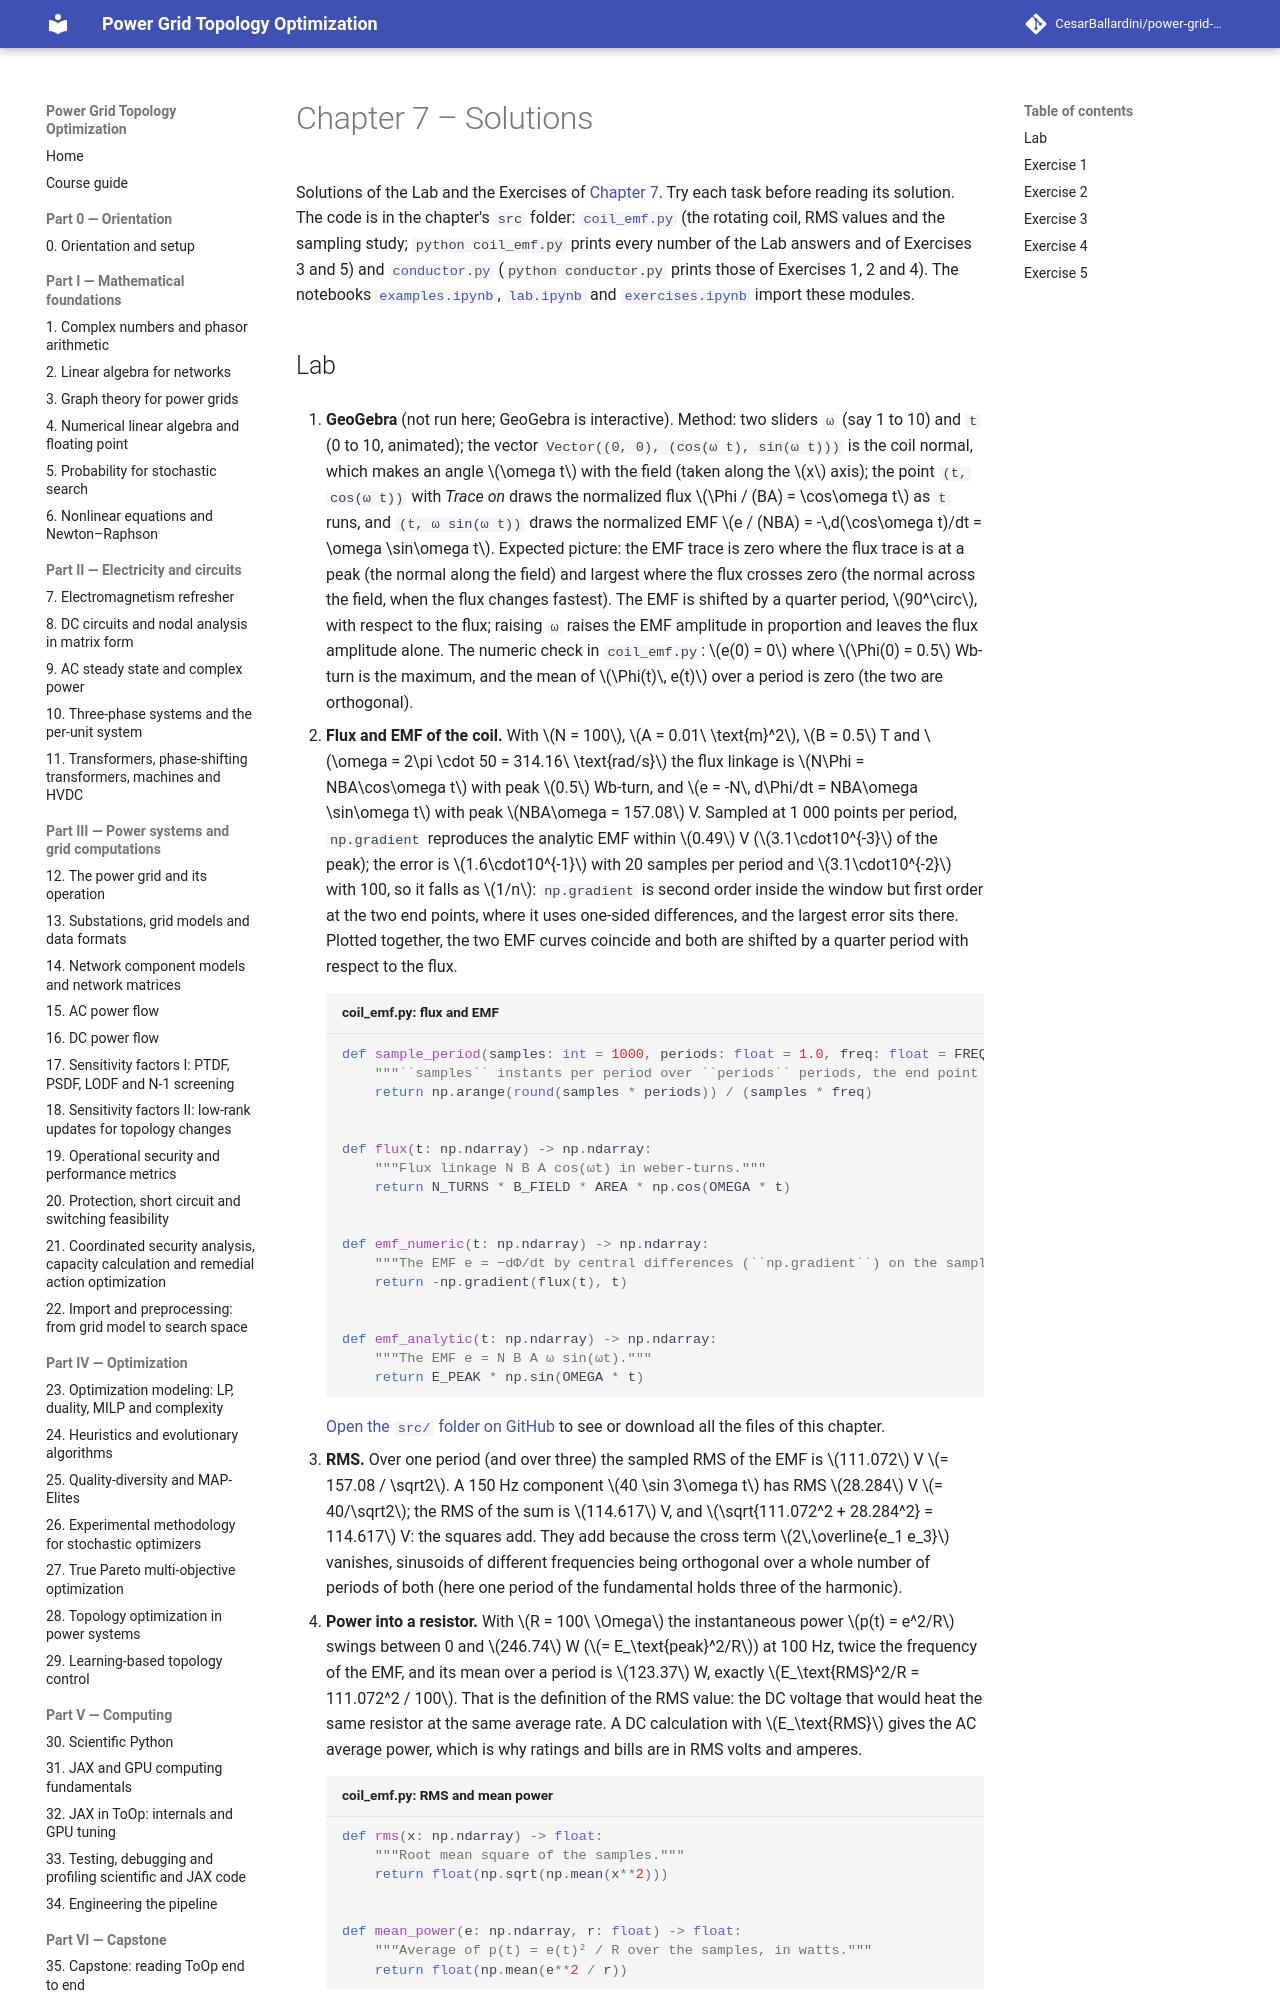

repository: CesarBallardini/power-grid-topology-optimization-course · page: 0.2.0/part-2-circuits/ch07-electromagnetism/solutions/index.html · generator: mkdocs

# Chapter 7 – Solutions

Solutions of the Lab and the Exercises of [Chapter 7](index.md). Try each task before reading its solution.
The code is in the chapter's `src` folder: [`coil_emf.py`](src/coil_emf.py) (the rotating coil, RMS values and
the sampling study; `python coil_emf.py` prints every number of the Lab answers and of Exercises 3 and 5) and
[`conductor.py`](src/conductor.py) (`python conductor.py` prints those of Exercises 1, 2 and 4). The notebooks
[`examples.ipynb`](src/examples.ipynb), [`lab.ipynb`](src/lab.ipynb) and [`exercises.ipynb`](src/exercises.ipynb)
import these modules.

## Lab

1. **GeoGebra** (not run here; GeoGebra is interactive). Method: two sliders `ω` (say 1 to 10) and `t`
   (0 to 10, animated); the vector `Vector((0, 0), (cos(ω t), sin(ω t)))` is the coil normal, which makes an
   angle $\omega t$ with the field (taken along the $x$ axis); the point `(t, cos(ω t))` with *Trace on*
   draws the normalized flux $\Phi / (BA) = \cos\omega t$ as `t` runs, and `(t, ω sin(ω t))` draws the
   normalized EMF $e / (NBA) = -\,d(\cos\omega t)/dt = \omega \sin\omega t$. Expected picture: the EMF trace
   is zero where the flux trace is at a peak (the normal along the field) and largest where the flux crosses
   zero (the normal across the field, when the flux changes fastest). The EMF is shifted by a quarter period,
   $90^\circ$, with respect to the flux; raising `ω` raises the EMF amplitude in proportion and leaves the
   flux amplitude alone. The numeric check in `coil_emf.py`: $e(0) = 0$ where $\Phi(0) = 0.5$ Wb-turn is
   the maximum, and the mean of $\Phi(t)\, e(t)$ over a period is zero (the two are orthogonal).

2. **Flux and EMF of the coil.** With $N = 100$, $A = 0.01\ \text{m}^2$, $B = 0.5$ T and
   $\omega = 2\pi \cdot 50 = 314.16\ \text{rad/s}$ the flux linkage is $N\Phi = NBA\cos\omega t$ with peak
   $0.5$ Wb-turn, and $e = -N\, d\Phi/dt = NBA\omega \sin\omega t$ with peak $NBA\omega = 157.08$ V. Sampled
   at 1 000 points per period, `np.gradient` reproduces the analytic EMF within $0.49$ V ($3.1\cdot10^{-3}$ of
   the peak); the error is $1.6\cdot10^{-1}$ with 20 samples per period and $3.1\cdot10^{-2}$ with 100, so it
   falls as $1/n$: `np.gradient` is second order inside the window but first order at the two end points,
   where it uses one-sided differences, and the largest error sits there. Plotted together, the two EMF curves
   coincide and both are shifted by a quarter period with respect to the flux.

    ```python title="coil_emf.py: flux and EMF"
    --8<-- "docs/part-2-circuits/ch07-electromagnetism/src/coil_emf.py:emf"
    ```

    [Open the `src/` folder on GitHub](https://github.com/CesarBallardini/power-grid-topology-optimization-course/tree/main/docs/part-2-circuits/ch07-electromagnetism/src){ target="_blank" } to see or download all the files of this chapter.

3. **RMS.** Over one period (and over three) the sampled RMS of the EMF is $111.072$ V $= 157.08 / \sqrt2$. A
   150 Hz component $40 \sin 3\omega t$ has RMS $28.284$ V $= 40/\sqrt2$; the RMS of the sum is $114.617$ V,
   and $\sqrt{111.072^2 + 28.284^2} = 114.617$ V: the squares add. They add because the cross term
   $2\,\overline{e_1 e_3}$ vanishes, sinusoids of different frequencies being orthogonal over a whole number of
   periods of both (here one period of the fundamental holds three of the harmonic).

4. **Power into a resistor.** With $R = 100\ \Omega$ the instantaneous power $p(t) = e^2/R$ swings between 0
   and $246.74$ W ($= E_\text{peak}^2/R$) at 100 Hz, twice the frequency of the EMF, and its mean over a
   period is $123.37$ W, exactly $E_\text{RMS}^2/R = 111.072^2 / 100$. That is the definition of the RMS
   value: the DC voltage that would heat the same resistor at the same average rate. A DC calculation with
   $E_\text{RMS}$ gives the AC average power, which is why ratings and bills are in RMS volts and amperes.

    ```python title="coil_emf.py: RMS and mean power"
    --8<-- "docs/part-2-circuits/ch07-electromagnetism/src/coil_emf.py:rms"
    ```
